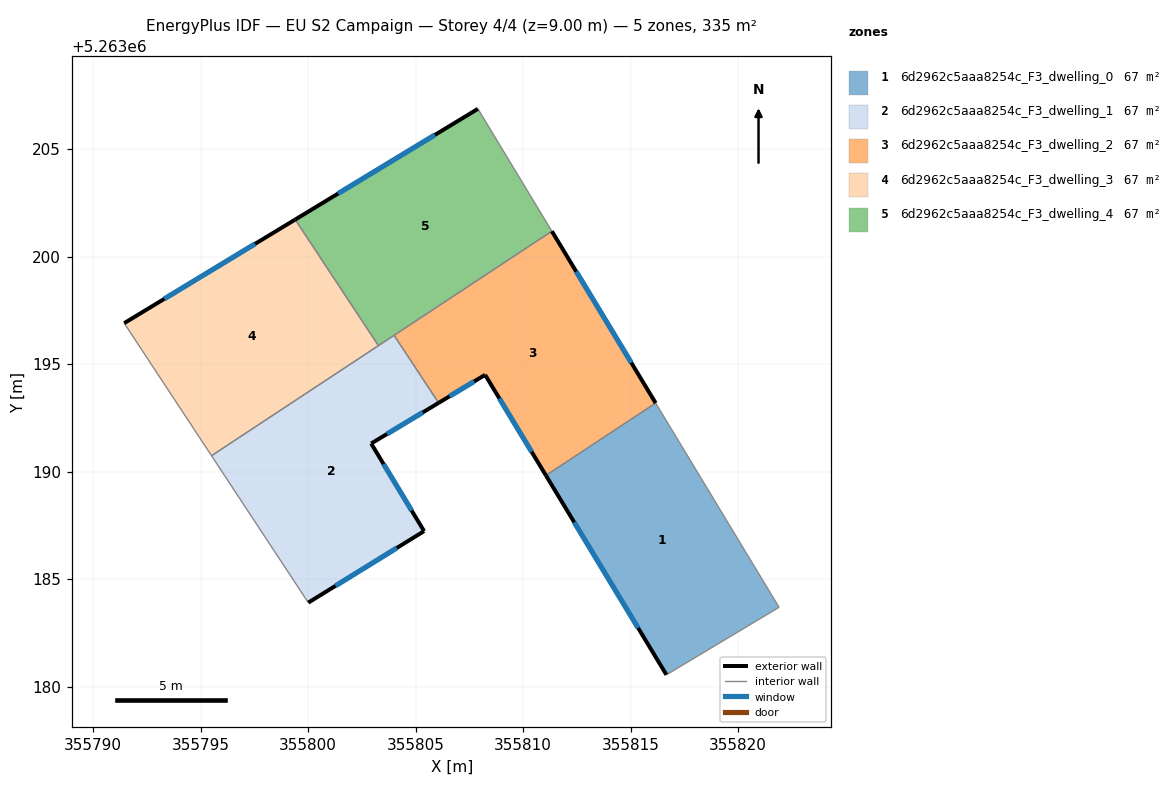
=== STOREY PLAN SPEC (per zone: floor XY polygon, exterior-wall plan segments, windows/doors) ===
zone 1: 6d2962c5aaa8254c_F3_dwelling_0  (67.0 m²)
  floor: (355816.16, 5263193.19) (355821.90, 5263183.69) (355817.16, 5263180.85) (355816.67, 5263180.55) (355811.06, 5263189.82)
  exterior wall: (355811.06, 5263189.82) – (355816.67, 5263180.55)  [10.8 m]
    window: (355812.38, 5263187.64) – (355815.35, 5263182.72)  [9.1 m²]
  interior walls: 4
zone 2: 6d2962c5aaa8254c_F3_dwelling_1  (67.0 m²)
  floor: (355804.00, 5263196.34) (355806.07, 5263193.20) (355802.93, 5263191.30) (355805.39, 5263187.23) (355800.01, 5263183.90) (355795.51, 5263190.74)
  exterior wall: (355800.01, 5263183.90) – (355805.39, 5263187.23)  [6.3 m]
    window: (355801.27, 5263184.69) – (355804.13, 5263186.45)  [5.3 m²]
  exterior wall: (355802.93, 5263191.30) – (355806.07, 5263193.20)  [3.7 m]
    window: (355803.67, 5263191.75) – (355805.33, 5263192.75)  [3.1 m²]
  exterior wall: (355805.39, 5263187.23) – (355802.93, 5263191.30)  [4.8 m]
    window: (355804.82, 5263188.19) – (355803.51, 5263190.35)  [4.0 m²]
  interior walls: 4
zone 3: 6d2962c5aaa8254c_F3_dwelling_2  (67.0 m²)
  floor: (355811.34, 5263201.18) (355816.16, 5263193.19) (355811.06, 5263189.82) (355808.23, 5263194.50) (355806.07, 5263193.20) (355804.00, 5263196.34)
  exterior wall: (355808.23, 5263194.50) – (355811.06, 5263189.82)  [5.5 m]
    window: (355808.90, 5263193.40) – (355810.40, 5263190.92)  [4.6 m²]
  exterior wall: (355806.07, 5263193.20) – (355808.23, 5263194.50)  [2.5 m]
    window: (355806.58, 5263193.50) – (355807.72, 5263194.19)  [2.1 m²]
  exterior wall: (355816.16, 5263193.19) – (355811.34, 5263201.18)  [9.3 m]
    window: (355815.03, 5263195.06) – (355812.47, 5263199.30)  [7.9 m²]
  interior walls: 3
zone 4: 6d2962c5aaa8254c_F3_dwelling_3  (67.0 m²)
  floor: (355799.40, 5263201.72) (355803.27, 5263195.86) (355795.51, 5263190.74) (355791.44, 5263196.90)
  exterior wall: (355799.40, 5263201.72) – (355791.44, 5263196.90)  [9.3 m]
    window: (355797.53, 5263200.59) – (355793.31, 5263198.03)  [7.8 m²]
  interior walls: 3
zone 5: 6d2962c5aaa8254c_F3_dwelling_4  (67.0 m²)
  floor: (355807.90, 5263206.87) (355811.34, 5263201.18) (355803.27, 5263195.86) (355799.40, 5263201.72)
  exterior wall: (355807.90, 5263206.87) – (355799.40, 5263201.72)  [9.9 m]
    window: (355805.90, 5263205.66) – (355801.39, 5263202.93)  [8.4 m²]
  interior walls: 4

=== DERIVED (storey summary) ===
Building: EU S2 Campaign
Storey: 4 of 4  (floor level z = 9.00 m)
Storey gross floor area: 335.0 m²
Zones on this storey: 5
  - 6d2962c5aaa8254c_F3_dwelling_0: floor 67.0 m²; exterior wall 10.8 m (32.5 m²); 1 window(s) 9.1 m²; WWR 28.1%
  - 6d2962c5aaa8254c_F3_dwelling_1: floor 67.0 m²; exterior wall 14.8 m (44.3 m²); 3 window(s) 12.4 m²; WWR 28.1%
  - 6d2962c5aaa8254c_F3_dwelling_2: floor 67.0 m²; exterior wall 17.3 m (52.0 m²); 3 window(s) 14.6 m²; WWR 28.1%
  - 6d2962c5aaa8254c_F3_dwelling_3: floor 67.0 m²; exterior wall 9.3 m (27.9 m²); 1 window(s) 7.8 m²; WWR 28.1%
  - 6d2962c5aaa8254c_F3_dwelling_4: floor 67.0 m²; exterior wall 9.9 m (29.8 m²); 1 window(s) 8.4 m²; WWR 28.1%
Zone adjacency (shared interzone walls):
  - 6d2962c5aaa8254c_F3_dwelling_0 ↔ 6d2962c5aaa8254c_F3_dwelling_2
  - 6d2962c5aaa8254c_F3_dwelling_1 ↔ 6d2962c5aaa8254c_F3_dwelling_2
  - 6d2962c5aaa8254c_F3_dwelling_1 ↔ 6d2962c5aaa8254c_F3_dwelling_3
  - 6d2962c5aaa8254c_F3_dwelling_1 ↔ 6d2962c5aaa8254c_F3_dwelling_4
  - 6d2962c5aaa8254c_F3_dwelling_2 ↔ 6d2962c5aaa8254c_F3_dwelling_4
  - 6d2962c5aaa8254c_F3_dwelling_3 ↔ 6d2962c5aaa8254c_F3_dwelling_4